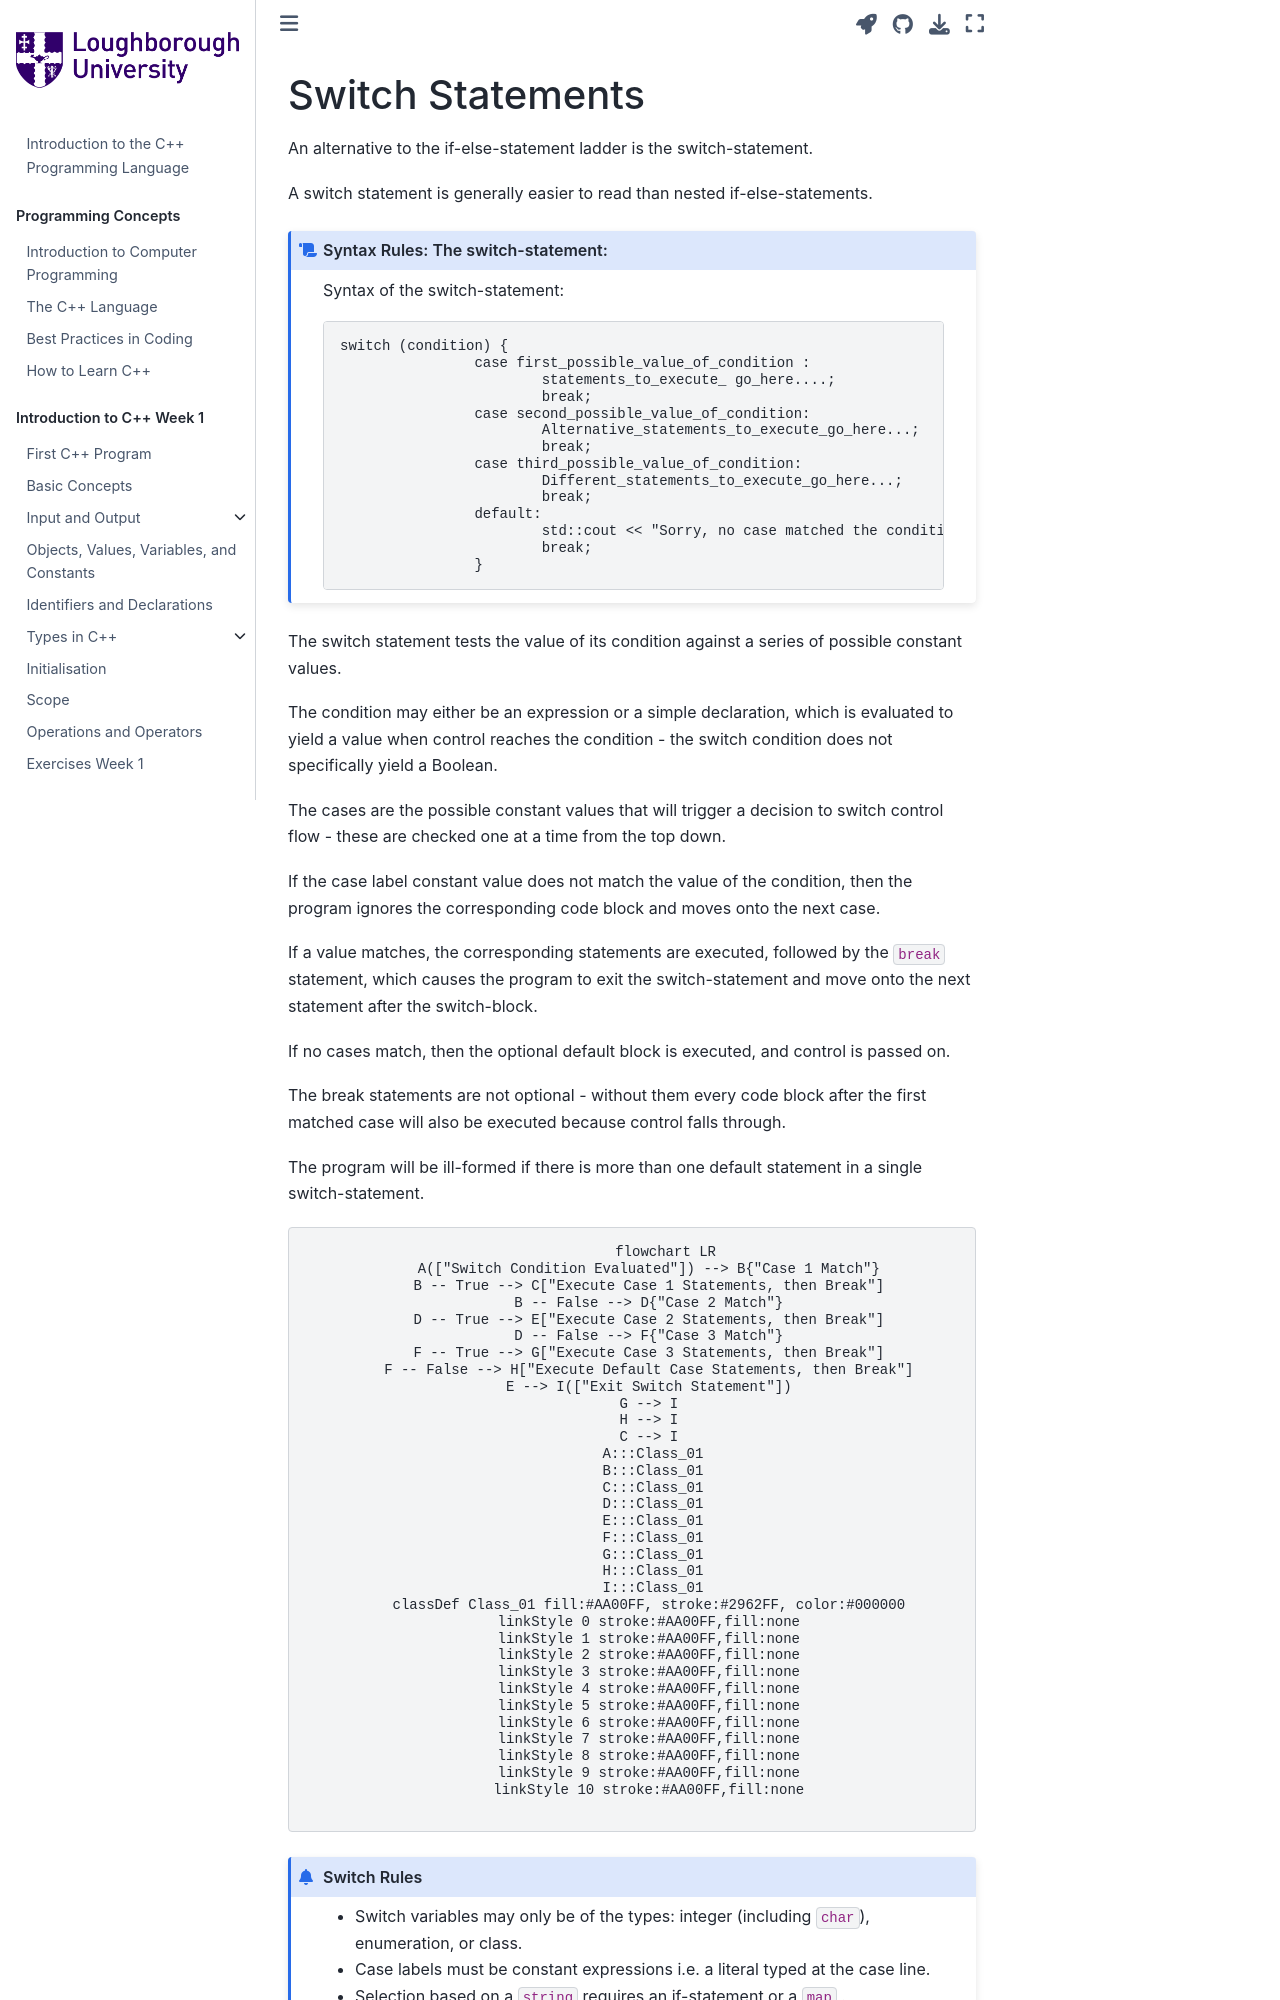

repository: PeterMarshall29/book1 · page: jupyternotebooks/switch_statements.html · generator: jekyll

---
jupytext:
  formats: md:myst
  text_representation:
    extension: .md
    format_name: myst
kernelspec:
  display_name: C++ 20
  language: c++
  name: cpp20
---
(switch)=
# Switch Statements

An alternative to the if-else-statement ladder is the switch-statement.

A switch statement is generally easier to read than nested if-else-statements.

`````{syntax-start} The switch-statement:
:class: dropdown
:nonumber:
`````
Syntax of the switch-statement:
```{code-block} c++
switch (condition) {
		case first_possible_value_of_condition :
			statements_to_execute_ go_here....;
			break;
		case second_possible_value_of_condition:
			Alternative_statements_to_execute_go_here...;
			break;
		case third_possible_value_of_condition:
			Different_statements_to_execute_go_here...;
			break;
		default:
			std::cout << "Sorry, no case matched the condition value....\n";
			break;
		}

```
`````{syntax-end}
`````
The switch statement tests the value of its condition against a series of possible constant values.

The condition may either be an expression or a simple declaration, which is evaluated to yield a value when control reaches the condition - the switch condition does not specifically yield a Boolean. 

The cases are the possible constant values that will trigger a decision to switch control flow - these are checked one at a time from the top down.

If the case label constant value does not match the value of the condition, then the program ignores the corresponding code block and moves onto the next case. 

If a value matches, the corresponding statements are executed, followed by the `break` statement, which causes the program to exit the switch-statement and move onto the next statement after the switch-block.

If no cases match, then the optional default block is executed, and control is passed on. 

The break statements are not optional - without them every code block after the first matched case will also be executed because control falls through.
